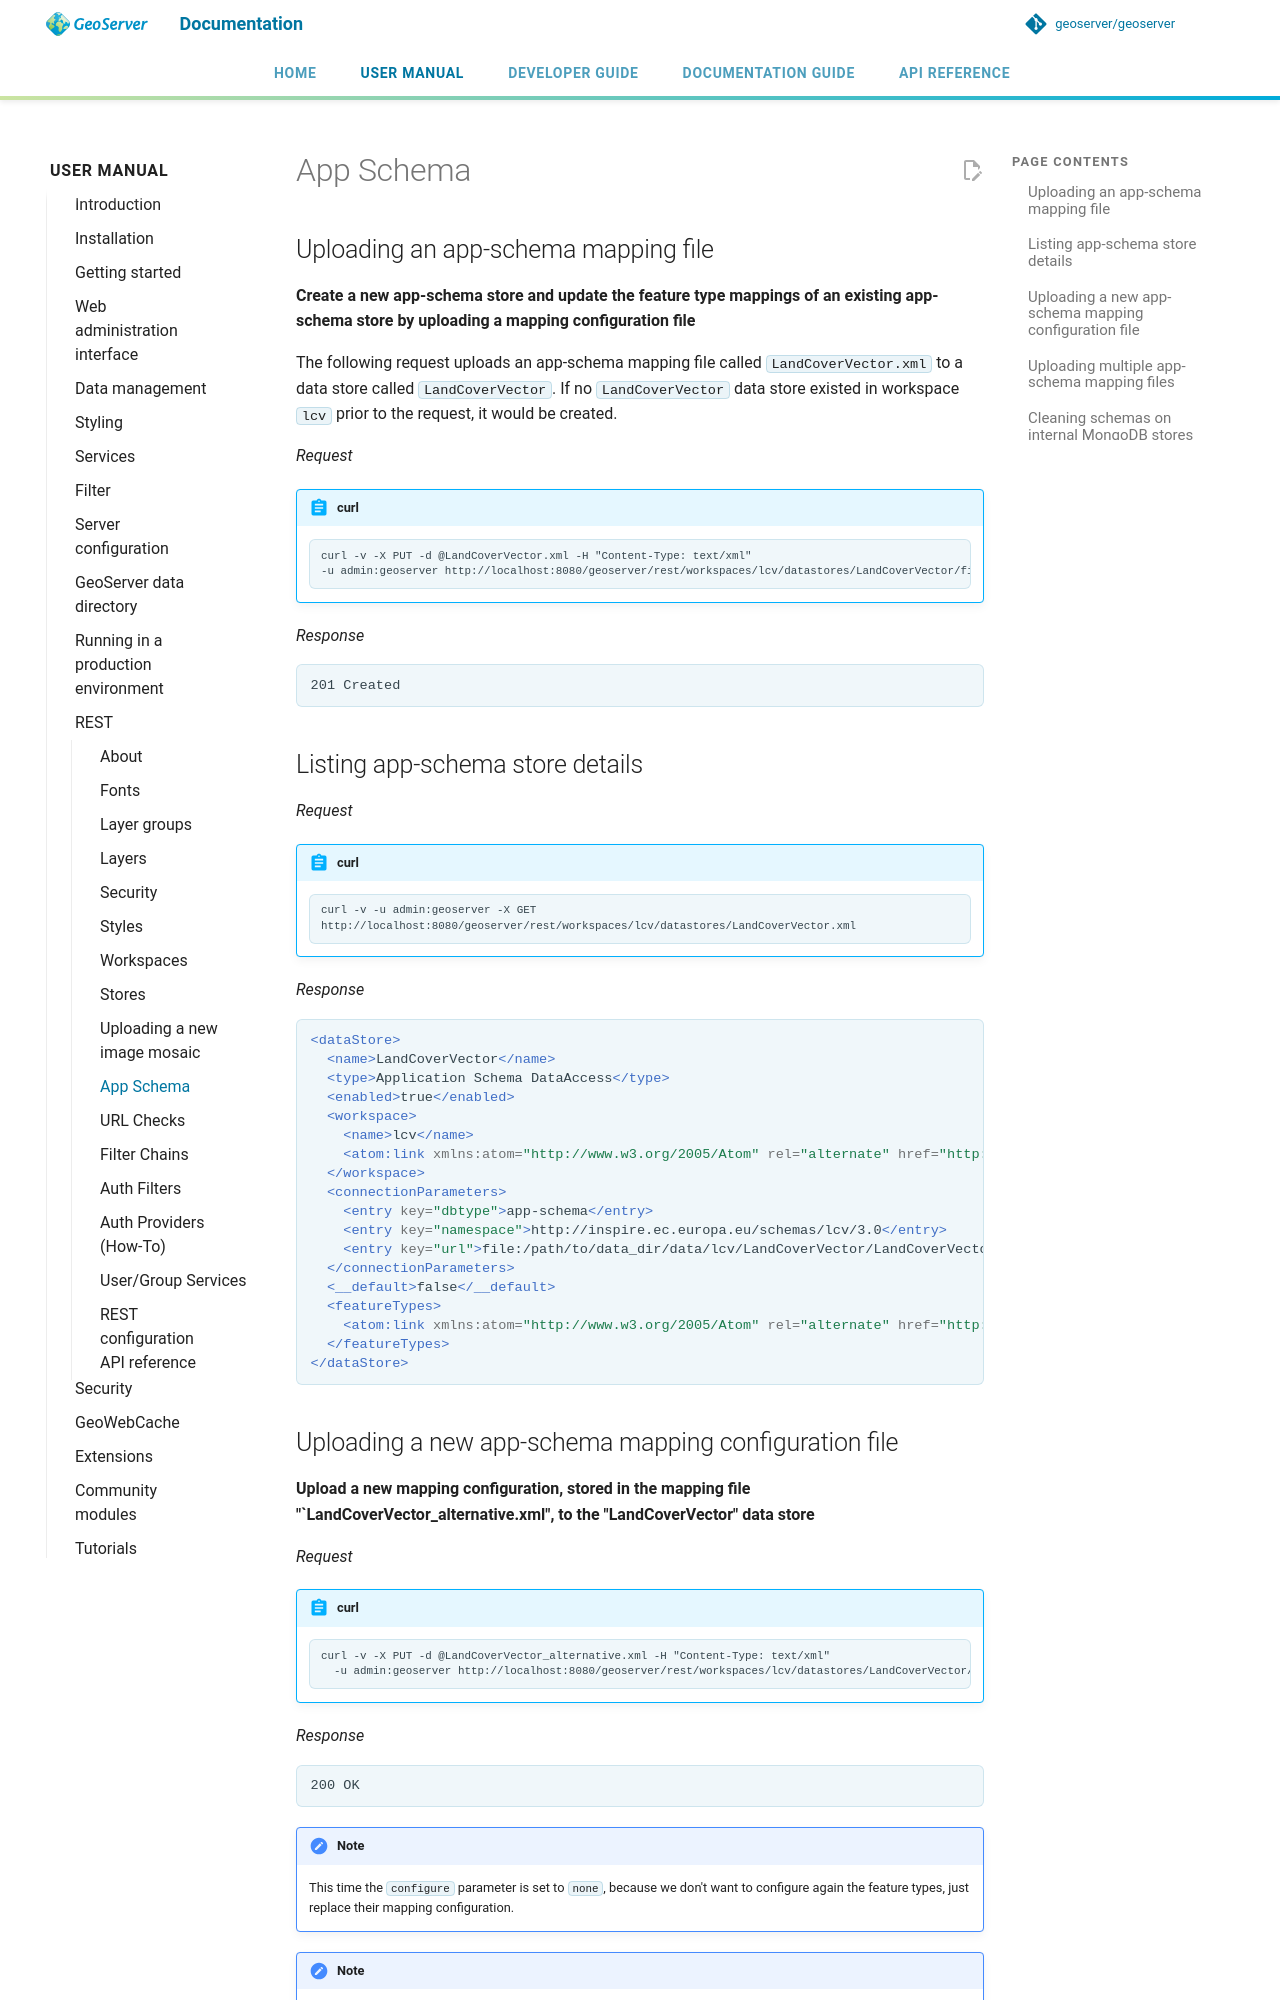

repository: petersmythe/geoserver · page: latest/en/user/rest/appschema/index.html · generator: mkdocs

# App Schema

## Uploading an app-schema mapping file {: #appschema_upload_create }

**Create a new app-schema store and update the feature type mappings of an existing app-schema store by uploading a mapping configuration file**

The following request uploads an app-schema mapping file called `LandCoverVector.xml` to a data store called `LandCoverVector`. If no `LandCoverVector` data store existed in workspace `lcv` prior to the request, it would be created.

*Request*

!!! abstract "curl"

        curl -v -X PUT -d @LandCoverVector.xml -H "Content-Type: text/xml"
        -u admin:geoserver http://localhost:8080/geoserver/rest/workspaces/lcv/datastores/LandCoverVector/file.appschema?configure=all

*Response*

    201 Created

## Listing app-schema store details

*Request*

!!! abstract "curl"

        curl -v -u admin:geoserver -X GET
        http://localhost:8080/geoserver/rest/workspaces/lcv/datastores/LandCoverVector.xml

*Response*

```xml
<dataStore>
  <name>LandCoverVector</name>
  <type>Application Schema DataAccess</type>
  <enabled>true</enabled>
  <workspace>
    <name>lcv</name>
    <atom:link xmlns:atom="http://www.w3.org/2005/Atom" rel="alternate" href="http://localhost:8080/geoserver/rest/workspaces/lcv.xml" type="application/xml"/>
  </workspace>
  <connectionParameters>
    <entry key="dbtype">app-schema</entry>
    <entry key="namespace">http://inspire.ec.europa.eu/schemas/lcv/3.0</entry>
    <entry key="url">file:/path/to/data_dir/data/lcv/LandCoverVector/LandCoverVector.appschema</entry>
  </connectionParameters>
  <__default>false</__default>
  <featureTypes>
    <atom:link xmlns:atom="http://www.w3.org/2005/Atom" rel="alternate" href="http://localhost:8080/geoserver/rest/workspaces/lcv/datastores/LandCoverVector/featuretypes.xml" type="application/xml"/>
  </featureTypes>
</dataStore>
```

## Uploading a new app-schema mapping configuration file

**Upload a new mapping configuration, stored in the mapping file "`LandCoverVector_alternative.xml", to the "LandCoverVector" data store**

*Request*

!!! abstract "curl"

        curl -v -X PUT -d @LandCoverVector_alternative.xml -H "Content-Type: text/xml"
          -u admin:geoserver http://localhost:8080/geoserver/rest/workspaces/lcv/datastores/LandCoverVector/file.appschema?configure=none

*Response*

    200 OK

!!! note
    This time the `configure` parameter is set to `none`, because we don't want to configure again the feature types, just replace their mapping configuration.

!!! note
    If the set of feature types mapped in the new configuration file differs from the set of feature types mapped in the old one (either some are missing, or some are new, or both), the best way to proceed is to delete the data store and create it anew issuing another PUT request, [as shown above](#appschema_upload_create).
